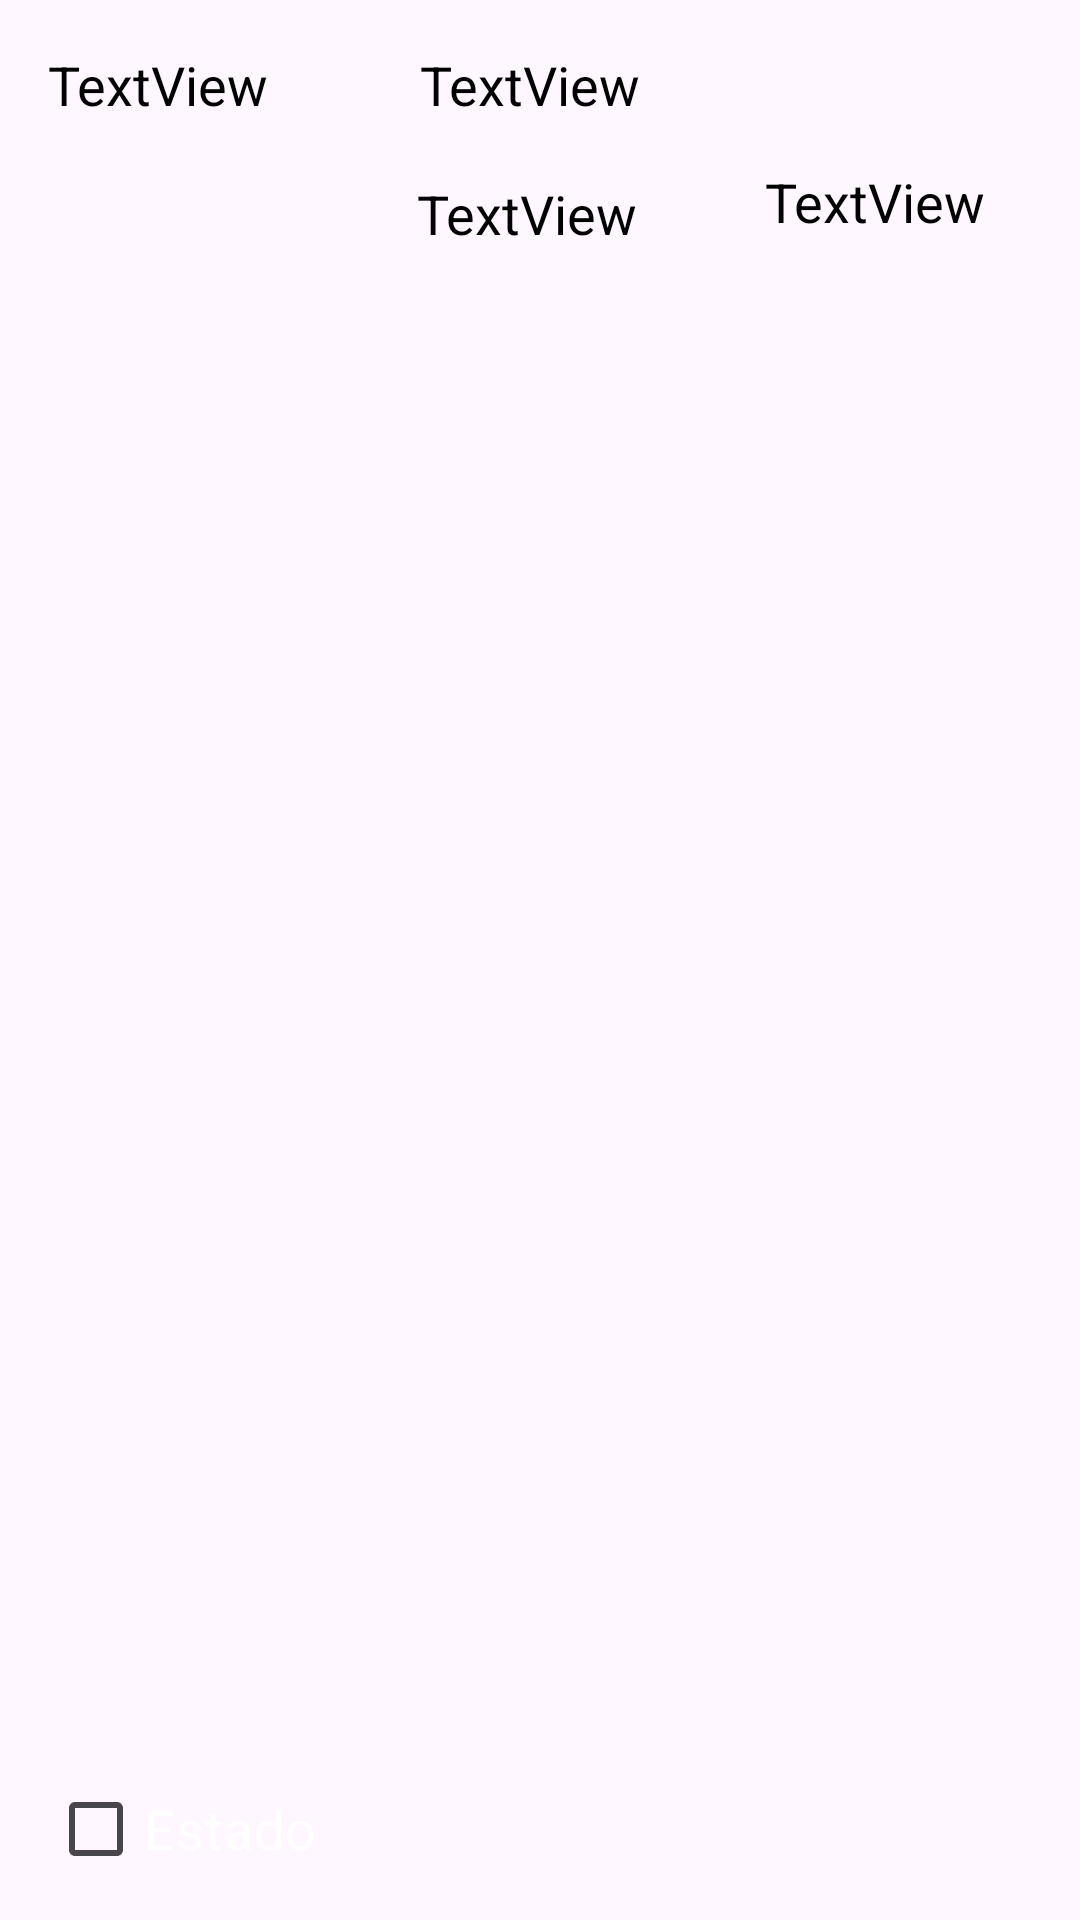

Write the Android layout XML for this screen, with the resource values it uses.
<!-- AndroidManifest.xml: application theme Theme.M6Ind -->
<!-- res/layout/task_item.xml -->
<?xml version="1.0" encoding="utf-8"?>
<androidx.constraintlayout.widget.ConstraintLayout xmlns:android="http://schemas.android.com/apk/res/android"
    xmlns:app="http://schemas.android.com/apk/res-auto"
    xmlns:tools="http://schemas.android.com/tools"
    android:layout_width="match_parent"
    android:layout_height="wrap_content">

    <TextView
        android:id="@+id/tv_title"
        android:layout_width="110dp"
        android:layout_height="24dp"
        android:layout_marginStart="16dp"
        android:layout_marginTop="16dp"
        android:layout_marginBottom="16dp"
        android:text="TextView"
        android:textColor="@color/black"
        android:textSize="18sp"
        app:layout_constraintBottom_toBottomOf="parent"
        app:layout_constraintStart_toStartOf="parent"
        app:layout_constraintTop_toTopOf="parent"
        app:layout_constraintVertical_bias="0.0" />

    <TextView
        android:id="@+id/tv_description"
        android:layout_width="219dp"
        android:layout_height="31dp"
        android:layout_marginStart="140dp"
        android:layout_marginTop="16dp"
        android:layout_marginBottom="16dp"
        android:text="TextView"
        android:textColor="@color/black"
        android:textSize="18sp"
        app:layout_constraintBottom_toBottomOf="parent"
        app:layout_constraintStart_toStartOf="parent"
        app:layout_constraintTop_toTopOf="parent"
        app:layout_constraintVertical_bias="0.0" />

    <TextView
        android:id="@+id/tv_date"
        android:layout_width="100dp"
        android:layout_height="26dp"
        android:layout_marginStart="20dp"
        android:layout_marginTop="12dp"
        android:text="TextView"
        android:textColor="@color/black"
        android:textSize="18sp"
        app:layout_constraintStart_toEndOf="@+id/cb_state"
        app:layout_constraintTop_toBottomOf="@+id/tv_description" />

    <TextView
        android:id="@+id/tv_prioridad"
        android:layout_width="140dp"
        android:layout_height="28dp"
        android:layout_marginStart="136dp"
        android:layout_marginTop="8dp"
        android:text="TextView"
        android:textColor="@color/black"
        android:textSize="18sp"
        app:layout_constraintStart_toEndOf="@+id/cb_state"
        app:layout_constraintTop_toBottomOf="@+id/tv_description" />

    <CheckBox
        android:id="@+id/cb_state"
        android:layout_width="103dp"
        android:layout_height="29dp"
        android:layout_marginStart="16dp"
        android:layout_marginTop="16dp"
        android:layout_marginBottom="16dp"
        android:text="Estado"
        android:textColor="@color/white"
        android:textSize="18sp"
        app:layout_constraintBottom_toBottomOf="parent"
        app:layout_constraintStart_toStartOf="parent"
        app:layout_constraintTop_toBottomOf="@+id/tv_title"
        app:layout_constraintVertical_bias="1.0" />
</androidx.constraintlayout.widget.ConstraintLayout>
<!-- resources referenced by this layout -->
<resources>
  <style name="Theme.M6Ind" parent="Base.Theme.M6Ind" />
  <style name="Base.Theme.M6Ind" parent="Theme.Material3.DayNight.NoActionBar">
          
          
      </style>
  <!-- not gathered from this repository: default colours our renderer supplied (Android Studio template values) -->
  <color name="black">#FF000000</color>
  <color name="white">#FFFFFFFF</color>
</resources>
